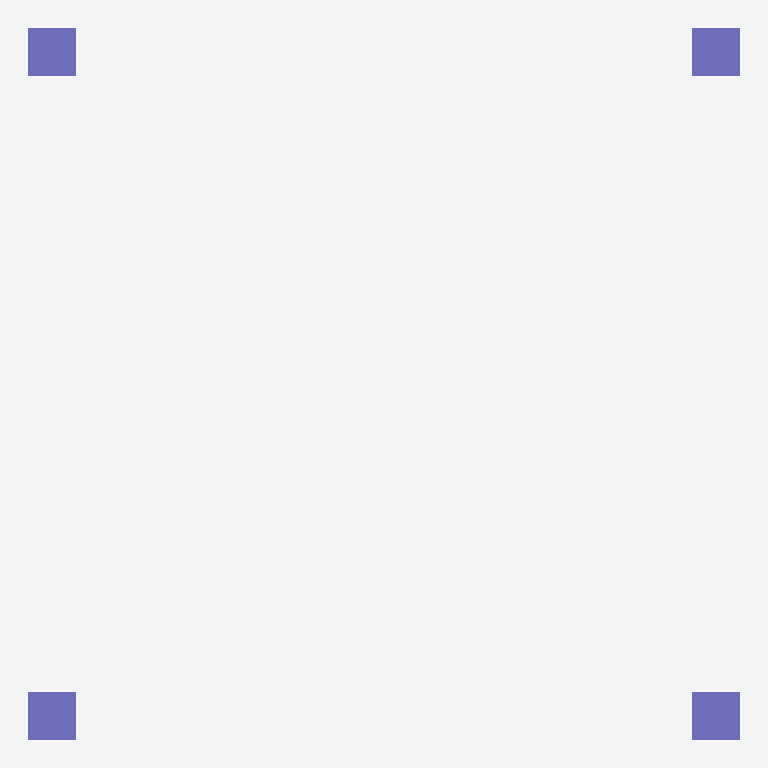
Plan cut of the same IFC building model at storey 'L2' (level 3.00 m, cut at 4.40 m), seen from above with north up, elements coloured by IFC class: 4 columns (violet). No cut surface shows.
Extent 3.0 m × 3.0 m × 3.0 m (x, y, z). Storeys (2): L1 at 0.00 m; L2 at 3.00 m. Elements (4): 4 IfcColumn.

HEADER;
FILE_DESCRIPTION(('ViewDefinition [CoordinationView]','RevitIdentifiers [ContentGUID: cbb0ae2e-6350-4225-8ca4-af668662c38d, VersionGUID: 22ca668e-a5ac-48cd-8e54-4d0dc6b78892, NumberOfSaves: 22]','CoordinateReference [CoordinateBase: Shared Coordinates]'),'2;1');
FILE_NAME('01_001.ifc','2026-01-06T11:52:02+01:00',(''),(''),'ODA SDAI 24.6','Autodesk Revit 24.3.30.11 (ENU) - IFC 24.3.30.11','');
FILE_SCHEMA(('IFC4X3'));
ENDSEC;
DATA;
#27=IFCPROJECT('3BiAukOr129OoahsPvdJnz',#18,'Project Number',$,$,'Project Name','Project Status',(#22),#173);
#42=IFCSITE('3BiAukOr129OoahsPvdJn$',#18,'Default',$,$,#41,$,$,.ELEMENT.,(42,21,31,401672),(-71,-3,-24,-345703),0.0,$,$);
#32=IFCBUILDING('3BiAukOr129OoahsPvdJny',#18,'Building Name',$,$,#30,$,'Building Name',.ELEMENT.,$,$,#31);
#35=IFCBUILDINGSTOREY('2JF4e6axWHqu3u0C1FZlmi',#18,'L1',$,'Level:8mm Head',#34,$,'L1',.ELEMENT.,0.0);
#39=IFCBUILDINGSTOREY('1ZGO8hrFCHqw0v0026FpFv',#18,'L2',$,'Level:8mm Head',#38,$,'L2',.ELEMENT.,3000.0);
#90=IFCCOLUMN('0YocQEfQn8pOvKJGt6h$k0',#18,'M_Concrete-Rectangular-Column:300 x 450mm:1602322',$,'M_Concrete-Rectangular-Column:300 x 450mm',#89,#86,'1602322',.COLUMN.);
#108=IFCCOLUMN('0YocQEfQn8pOvKJGt6h$oT',#18,'M_Concrete-Rectangular-Column:300 x 450mm:1602575',$,'M_Concrete-Rectangular-Column:300 x 450mm',#107,#104,'1602575',.COLUMN.);
#122=IFCCOLUMN('0YocQEfQn8pOvKJGt6h$mj',#18,'M_Concrete-Rectangular-Column:300 x 450mm:1602751',$,'M_Concrete-Rectangular-Column:300 x 450mm',#121,#118,'1602751',.COLUMN.);
#136=IFCCOLUMN('0YocQEfQn8pOvKJGt6h$nI',#18,'M_Concrete-Rectangular-Column:300 x 450mm:1602752',$,'M_Concrete-Rectangular-Column:300 x 450mm',#135,#132,'1602752',.COLUMN.);
ENDSEC;
